3-way image classification set "data" from GitHub (wds-dxh/ai-for-desk-lamp); label vocabulary: down, phone, right.

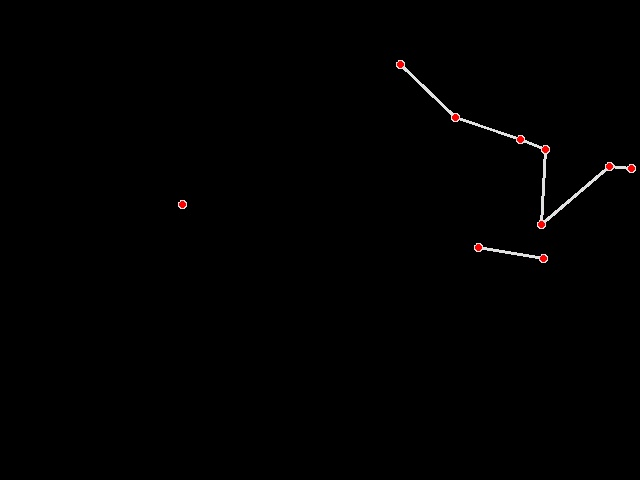
Label: down

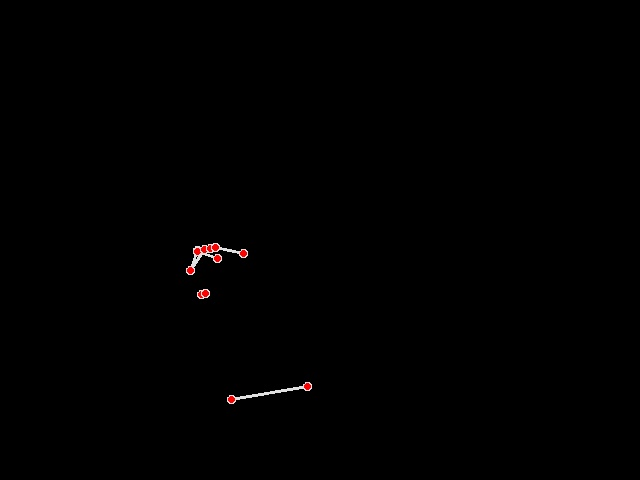
Label: phone

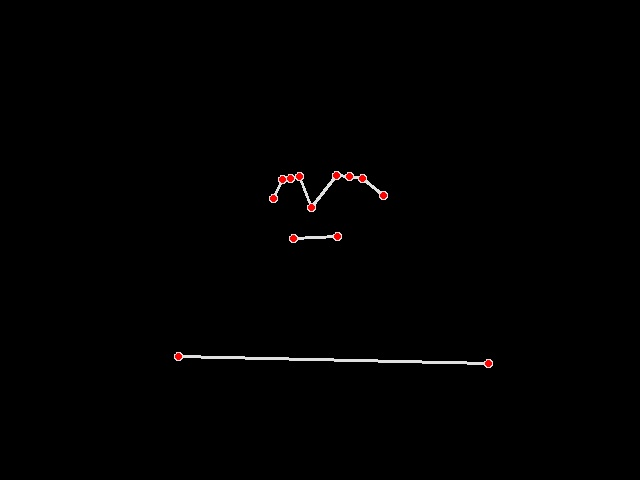
Label: right

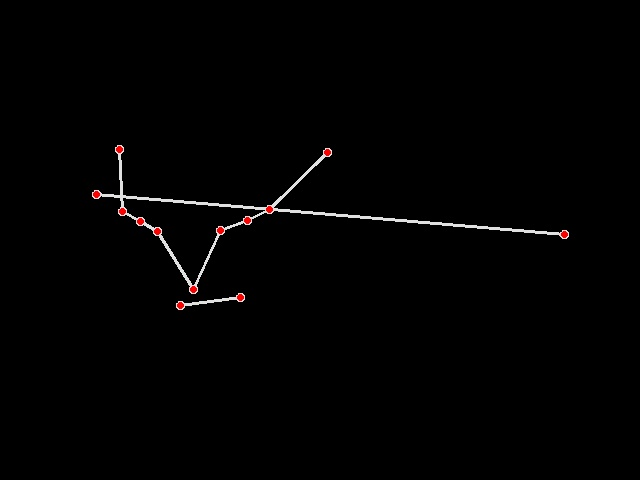
Label: down

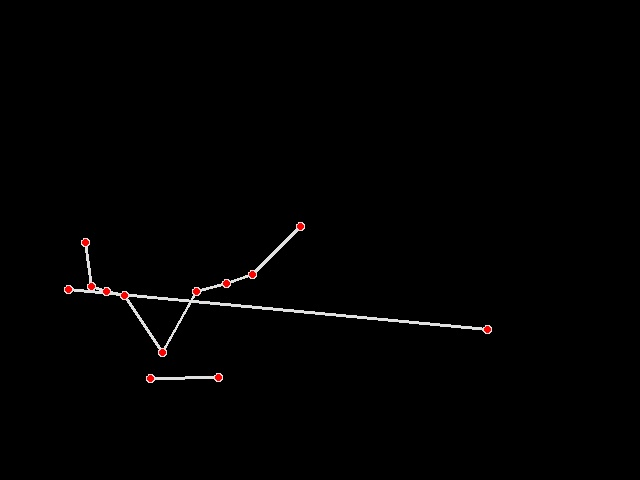
Label: down

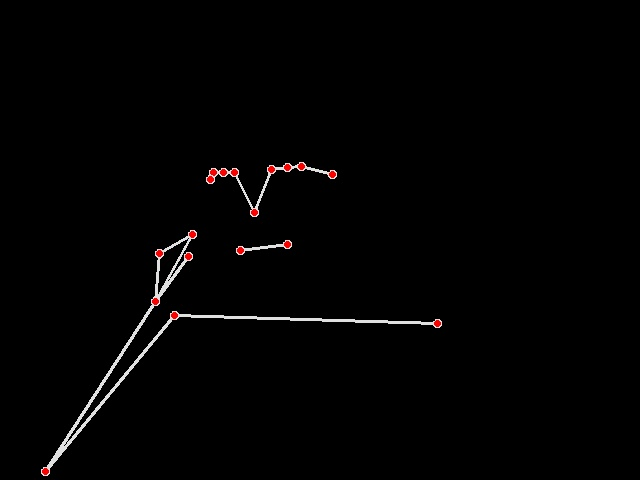
Label: right
